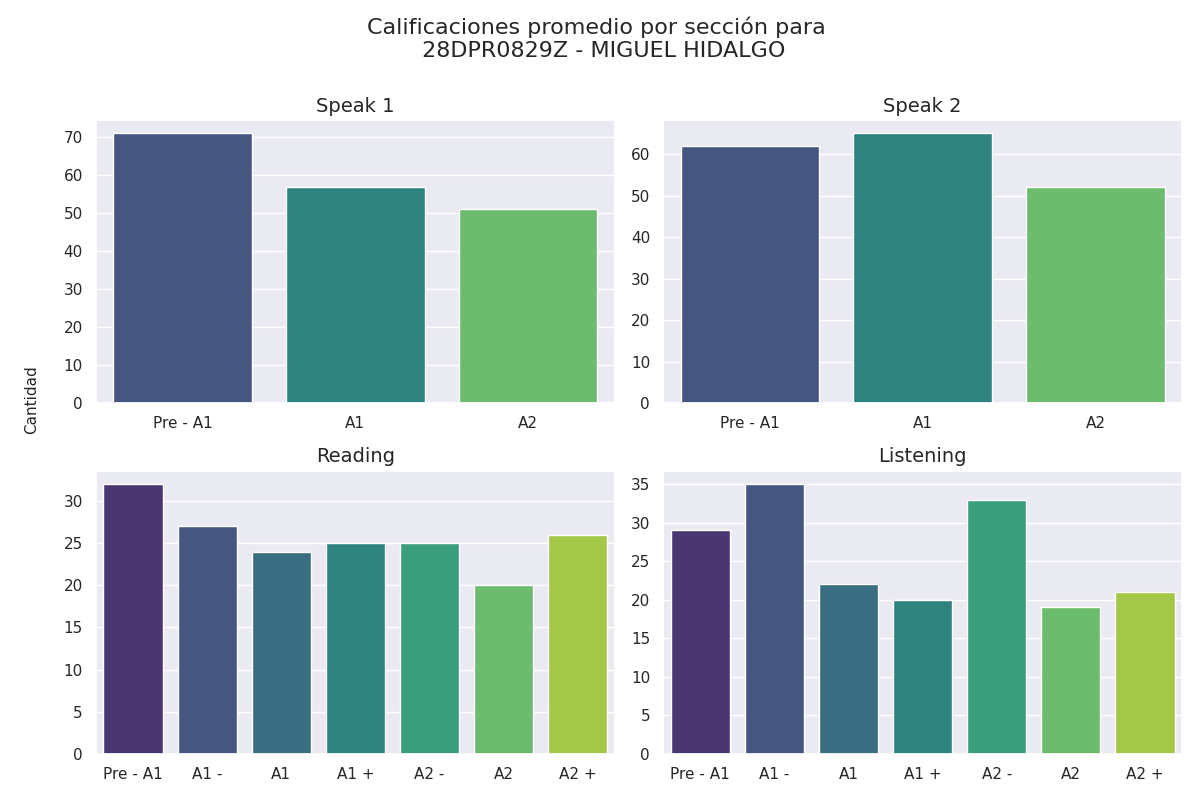

Values plotted in this chart, from the file beside it:
seccion, calificacion, cantidad
speak 1, Pre - A1, 71
speak 1, A1, 57
speak 1, A2, 51
speak 2, Pre - A1, 62
speak 2, A1, 65
speak 2, A2, 52
reading, Pre - A1, 32
reading, A1 -, 27
reading, A1, 24
reading, A1 +, 25
reading, A2 -, 25
reading, A2, 20
reading, A2 +, 26
listening, Pre - A1, 29
listening, A1 -, 35
listening, A1, 22
listening, A1 +, 20
listening, A2 -, 33
listening, A2, 19
listening, A2 +, 21
